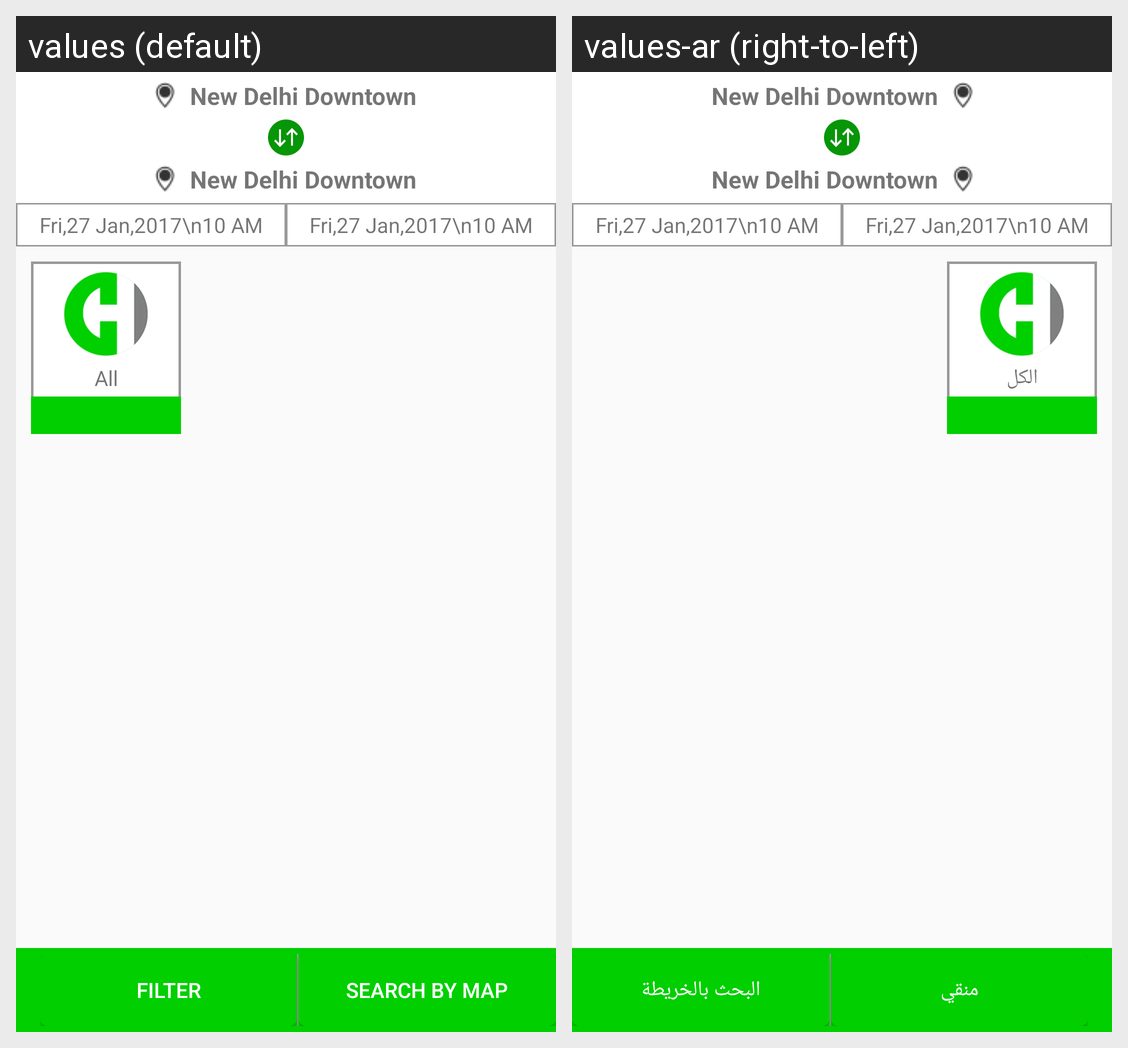

Strings drawn on this Android screen and how each of the app's shown locales translates them:
Android screen res/layout/activity_cars_result_list2.xml rendered under 2 locales, left to right: values (default), values-ar (right-to-left). Device: Nexus 5 (rendered at 1080×1920; each locale shown at half size, 540×960, under a caption strip naming it); theme AppTheme.Green.
Strings drawn on this screen, with the default value and each locale's value (text and hints the layout hard-codes, and strings that could not be matched under every locale, appear in the picture but are not listed):

all
  values: All
  values-ar: الكل

filter
  values: Filter
  values-ar: منقي

search_by_map
  values: Search By Map
  values-ar: البحث بالخريطة
